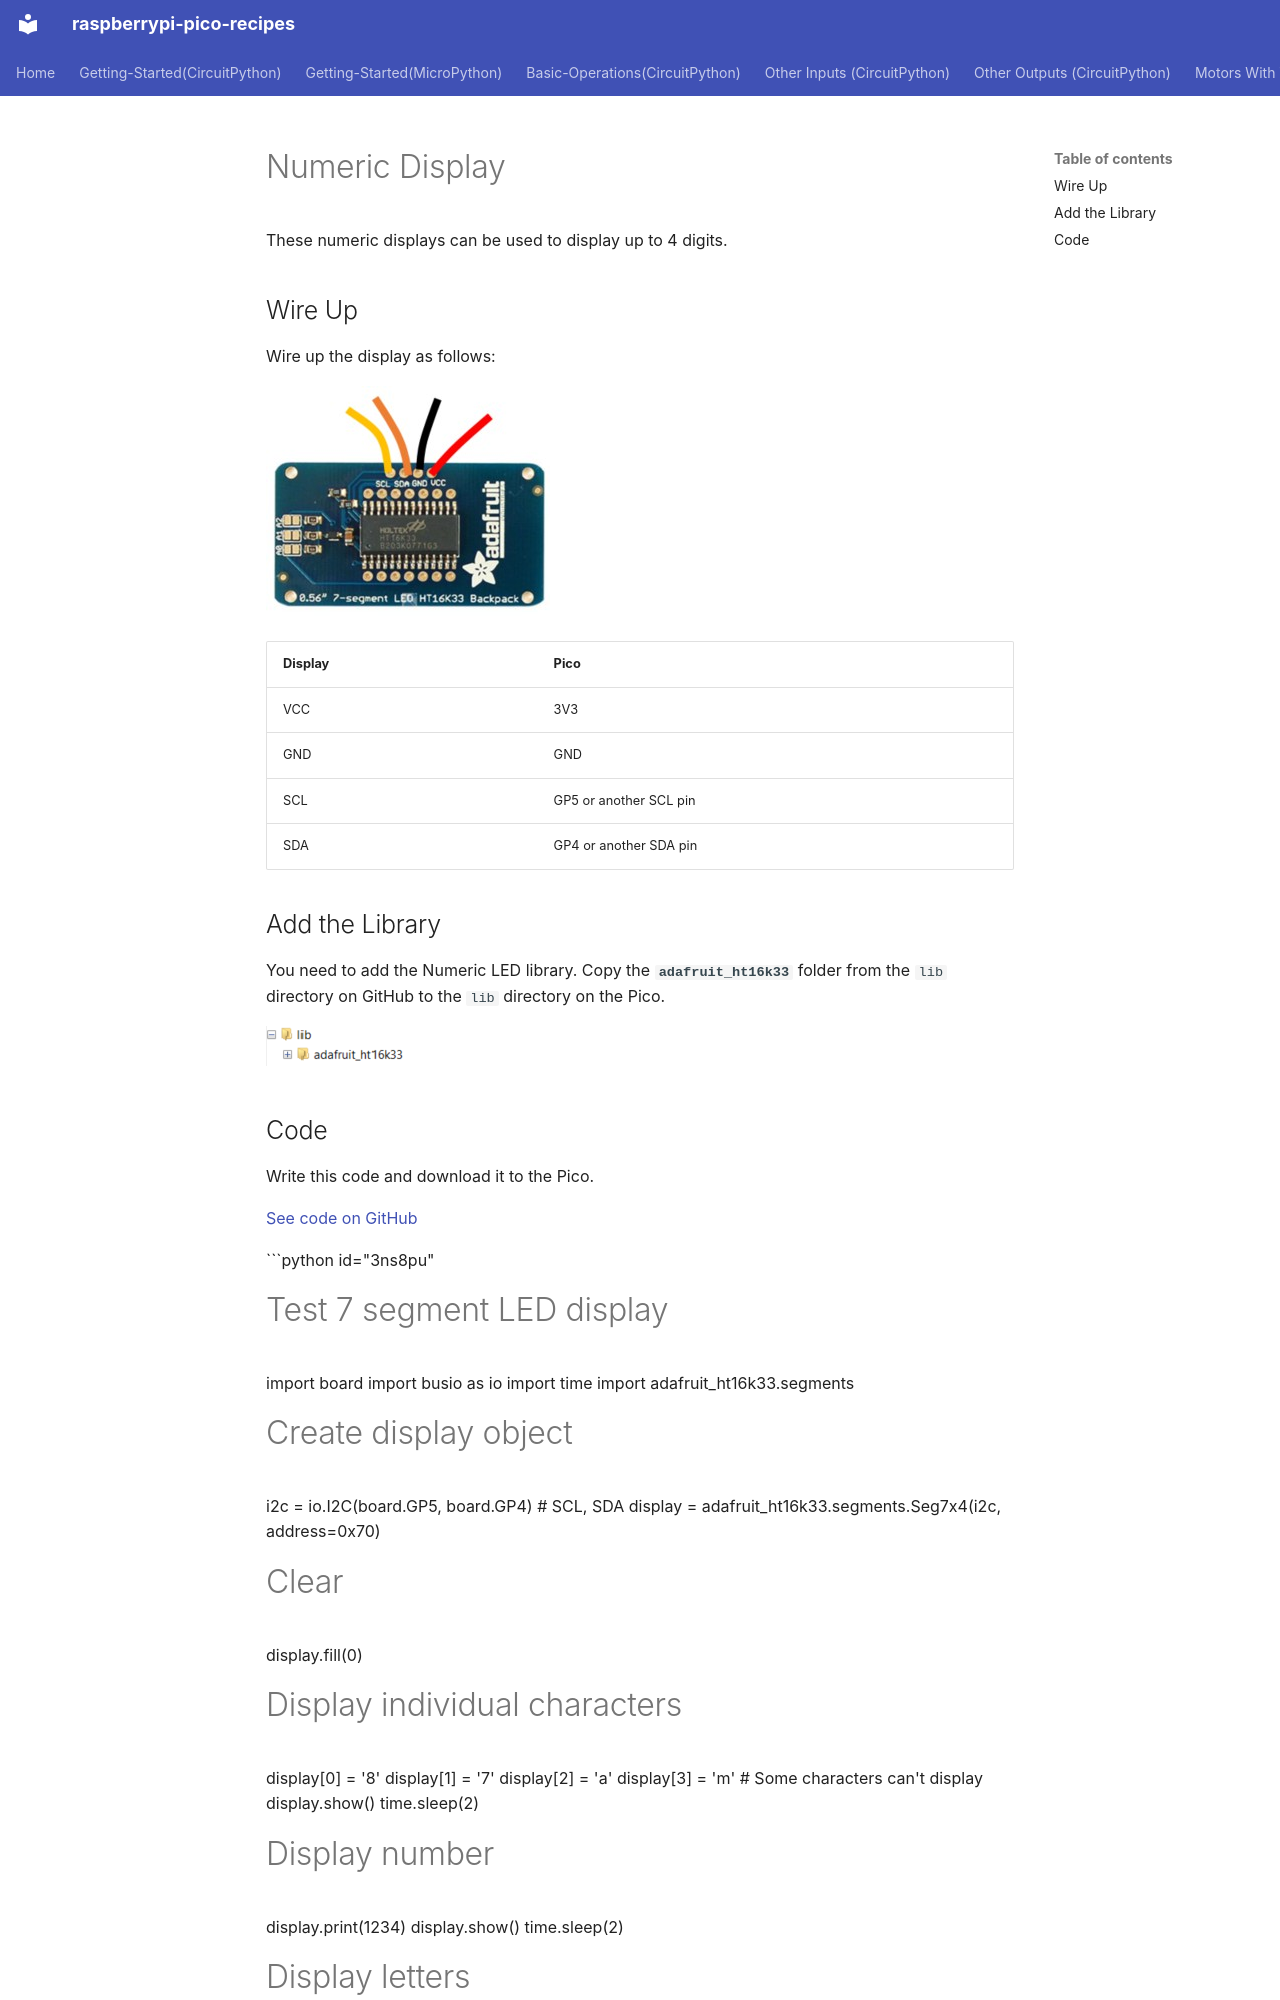

repository: vikaspuppala/Raspberry-Pi-Pico-Recipes · page: Other-Outputs(CircuitPython)/numeric display/index.html · generator: mkdocs

# Numeric Display

These numeric displays can be used to display up to 4 digits.

## Wire Up

Wire up the display as follows:

![Numeric display wiring](wire_up.jpg)

| Display | Pico |
|---|---|
| VCC | 3V3 |
| GND | GND |
| SCL | GP5 or another SCL pin |
| SDA | GP4 or another SDA pin |

## Add the Library

You need to add the Numeric LED library. Copy the **`adafruit_ht16k33`** folder from the `lib` directory on GitHub to the `lib` directory on the Pico.

![Add library](add_lib.png)
